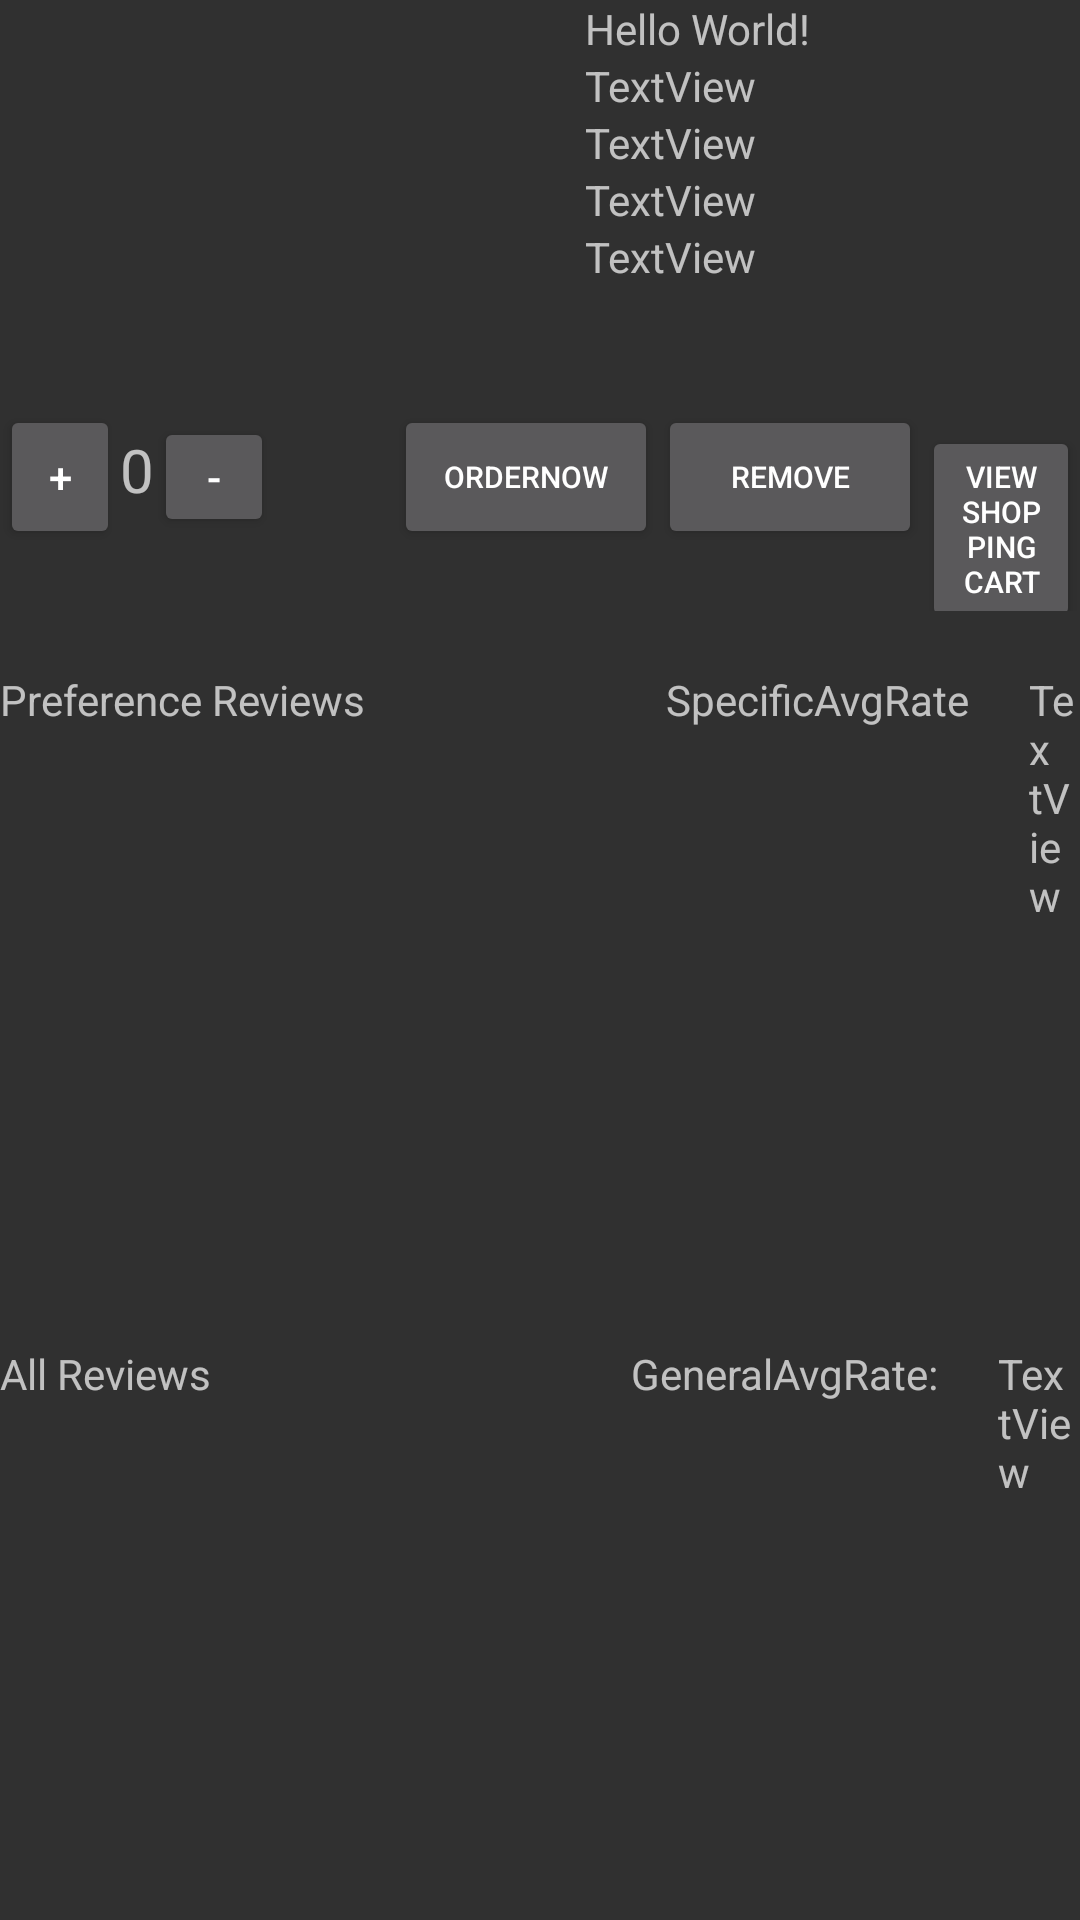

Layout XML and referenced resources for this Android screen:
<!-- AndroidManifest.xml: application theme Theme.AppCompat.NoActionBar -->
<!-- res/layout/productdetail.xml -->
<?xml version="1.0" encoding="utf-8"?>

<RelativeLayout xmlns:android="http://schemas.android.com/apk/res/android"
    xmlns:app="http://schemas.android.com/apk/res-auto"
    xmlns:tools="http://schemas.android.com/tools"
    android:layout_width="match_parent"
    android:layout_height="match_parent"
    tools:context=".Product_detail">



    <LinearLayout
        android:layout_width="match_parent"
        android:layout_height="wrap_content"
        android:orientation="vertical">
<LinearLayout
    android:layout_width="match_parent"
    android:layout_height="wrap_content"
    android:orientation="vertical">
    <LinearLayout
        android:layout_width="wrap_content"
        android:layout_height="wrap_content"
        android:orientation="horizontal">

        <ImageView
            android:id="@+id/image"
            android:layout_width="125dp"
            android:layout_height="84dp"
            android:layout_marginRight="70dp"/>
        <LinearLayout
        android:layout_width="match_parent"
        android:layout_height="wrap_content"
        android:orientation="vertical">
        <TextView
            android:id="@+id/company"
            android:layout_width="wrap_content"
            android:layout_height="wrap_content"


            android:text="Hello World!" />

        <TextView
            android:id="@+id/ingredient"
            android:layout_width="wrap_content"
            android:layout_height="wrap_content"


            android:text="TextView" />

        <TextView
            android:id="@+id/name"
            android:layout_width="wrap_content"
            android:layout_height="wrap_content"

            android:text="TextView" />

        <TextView
            android:id="@+id/price"
            android:layout_width="wrap_content"
            android:layout_height="wrap_content"

            android:text="TextView" />

        <TextView
            android:id="@+id/uploaded_date"
            android:layout_width="wrap_content"
            android:layout_height="wrap_content"

            android:text="TextView" />

</LinearLayout>
    </LinearLayout>
    <LinearLayout
        android:layout_width="wrap_content"
        android:layout_height="wrap_content"
        android:layout_below="@+id/first"
        android:layout_marginTop="40dp"
        android:layout_marginBottom="20dp"

        android:orientation="horizontal">

        <LinearLayout
            android:layout_width="wrap_content"
            android:layout_height="wrap_content">

            <Button
                android:id="@+id/addcart"
                android:layout_width="40dp"
                android:layout_height="wrap_content"

                android:onClick="shoppingcartadd"
                android:text="+" />
            <TextView
                android:id="@+id/showamount"
                android:layout_width="wrap_content"
                android:layout_height="wrap_content"
                android:text="0"
                android:textSize="20dp"></TextView>
            <Button
                android:id="@+id/deletecart"
                android:layout_width="40dp"
                android:layout_height="40dp"

                android:onClick="shoppingcartdelete"
                android:layout_marginRight="20dp"
                android:text="-" />
        </LinearLayout>
        <Button
            android:id="@+id/ordernow"
            android:layout_width="wrap_content"
            android:layout_height="wrap_content"
            android:onClick="order"
            android:text="Ordernow"

            android:layout_marginLeft="20dp"
            android:textSize="10dp" />
        <Button
            android:id="@+id/removeitem"
            android:layout_width="wrap_content"
            android:layout_height="wrap_content"
            android:layout_alignRight="@id/listview"

            android:textSize="10dp"
            android:onClick="remove"

            android:text="Remove" />
        <Button
            android:id="@+id/viewshoppincart"
            android:layout_width="wrap_content"
            android:layout_height="wrap_content"

            android:onClick="seeshoppingcart"
            android:text="ViewShoppingcart"
            android:textSize="10dp" />


    </LinearLayout>

</LinearLayout>
<LinearLayout
    android:layout_width="match_parent"
    android:layout_height="wrap_content"
    android:orientation="vertical"
    >
    <LinearLayout
        android:layout_width="wrap_content"
        android:layout_height="wrap_content"
        android:layout_marginBottom="20dp">
        <TextView

            android:layout_width="wrap_content"
            android:layout_height="wrap_content"

            android:text="Preference Reviews"
            />
        <TextView

            android:layout_width="wrap_content"
            android:layout_height="wrap_content"
            android:layout_marginLeft="100dp"
            android:text="SpecificAvgRate"
            android:layout_marginRight="20dp"
            />
        <TextView
            android:id="@+id/s"
            android:layout_width="wrap_content"
            android:layout_height="wrap_content"

            android:text="TextView"
            />
    </LinearLayout>
    <ListView
        android:id="@+id/listview"
        android:layout_width="match_parent"
        android:layout_height="514dp"

        android:layout_weight="1"/>
    <LinearLayout
        android:layout_width="wrap_content"
        android:layout_height="wrap_content"
        android:layout_marginBottom="20dp">
    <TextView

        android:layout_width="wrap_content"
        android:layout_height="wrap_content"

        android:text="All Reviews"
        />
        <TextView

            android:layout_width="wrap_content"
            android:layout_height="wrap_content"
            android:layout_marginLeft="140dp"
            android:text="GeneralAvgRate:"
            android:layout_marginRight="20dp"
            />
    <TextView
        android:id="@+id/g"
        android:layout_width="wrap_content"
        android:layout_height="wrap_content"

        android:text="TextView"
        />
    </LinearLayout>
    <ListView
        android:id="@+id/listview2"
        android:layout_width="match_parent"
        android:layout_height="514dp"
        android:layout_weight="1"
        /></LinearLayout>
    </LinearLayout>




</RelativeLayout>
<!-- resources referenced by this layout -->
<resources>

</resources>
